Image classification data set "C3_sy" (rootlesstree/incremental on GitHub). Class labels (3): melt, plus metal, shadowing.

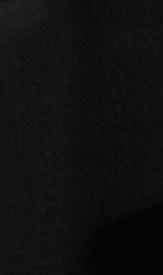
Label: shadowing

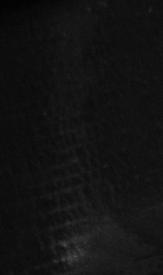
Label: shadowing

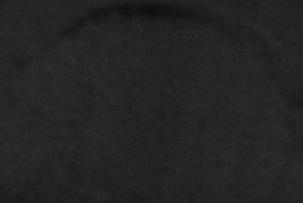
Label: plus metal

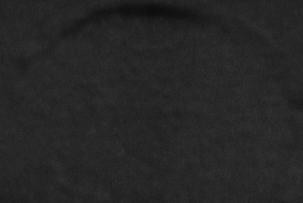
Label: plus metal

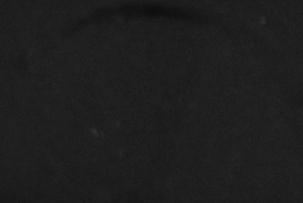
Label: plus metal
